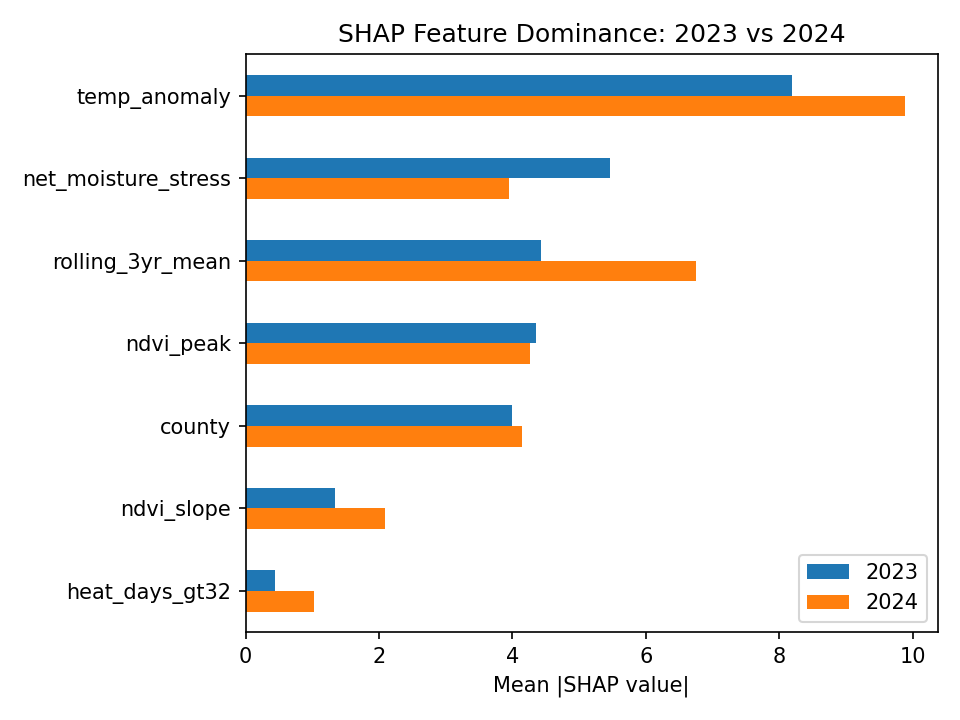

The file beside this chart, header and first rows:
, 2023, 2024, ratio_b_to_a
temp_anomaly, 8.195, 9.881, 1.206
net_moisture_stress, 5.464, 3.951, 0.7231
rolling_3yr_mean, 4.423, 6.76, 1.529
ndvi_peak, 4.347, 4.264, 0.9811
county, 3.997, 4.145, 1.037
ndvi_slope, 1.339, 2.084, 1.557
heat_days_gt32, 0.4377, 1.025, 2.343
